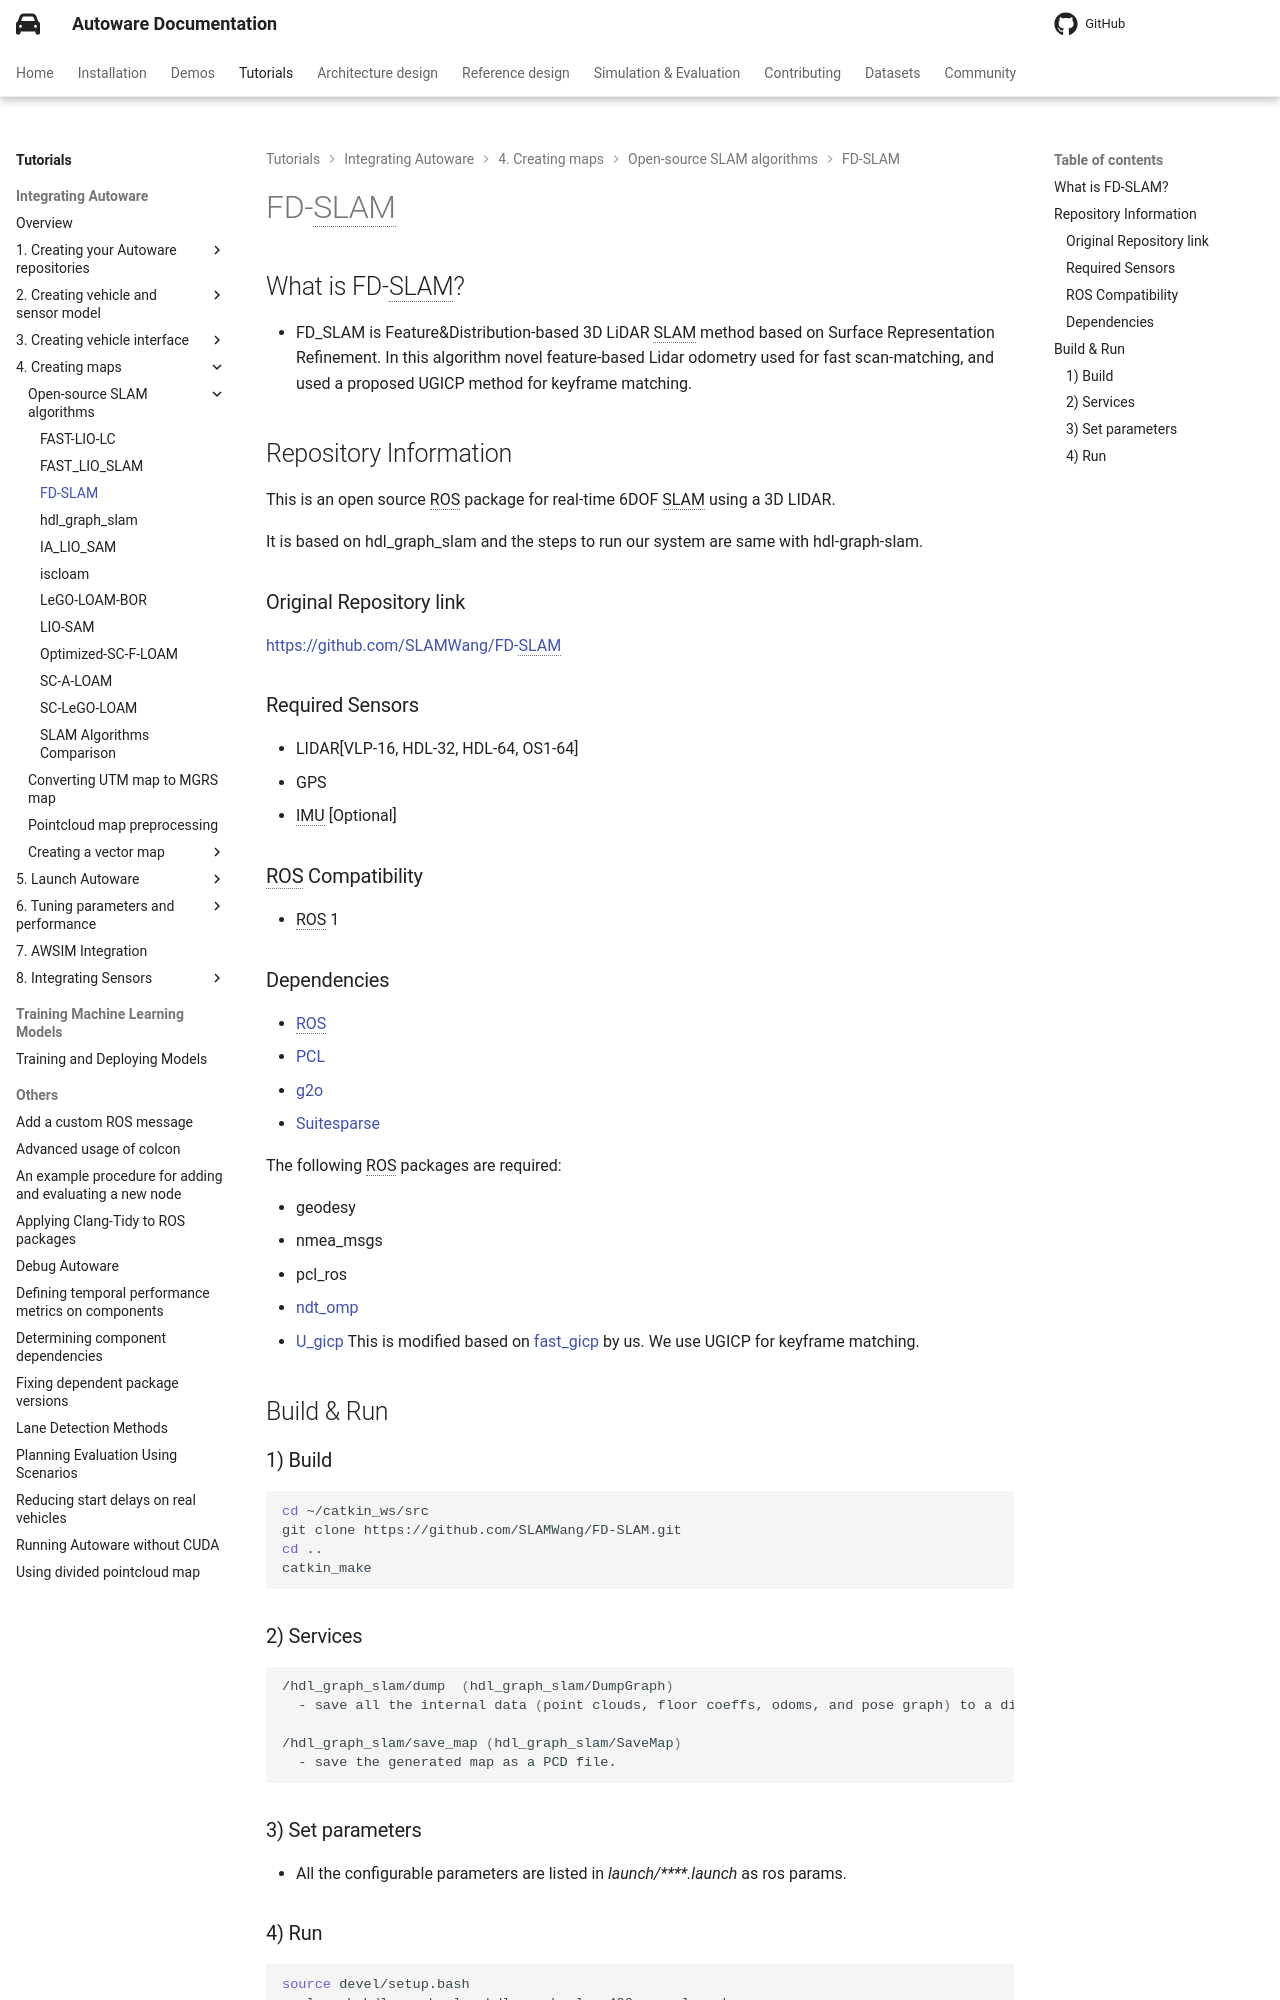

repository: autowarefoundation/autoware-documentation · page: pr-803/tutorials/integrating-autoware/creating-maps/open-source-slam/fd-slam/index.html · generator: mkdocs

# FD-SLAM

## What is FD-SLAM?

<!-- cspell: ignore UGICP Suitesparse -->

- FD_SLAM is Feature&Distribution-based 3D LiDAR SLAM method based on Surface Representation Refinement. In this algorithm novel feature-based Lidar odometry used for fast scan-matching, and used a proposed UGICP method for keyframe matching.

## Repository Information

This is an open source ROS package for real-time 6DOF SLAM using a 3D LIDAR.

It is based on hdl_graph_slam and the steps to run our system are same with hdl-graph-slam.

### Original Repository link

[https://github.com/SLAMWang/FD-SLAM](https://github.com/SLAMWang/FD-SLAM)

### Required Sensors

- LIDAR[VLP-16, HDL-32, HDL-64, OS1-64]
- GPS
- IMU [Optional]

### ROS Compatibility

- ROS 1

### Dependencies

- [ROS](http://wiki.ros.org/noetic/Installation/Ubuntu)
- [PCL](https://pointclouds.org/downloads/#linux)
- [g2o](http://wiki.ros.org/g2o)
- [Suitesparse](https://github.com/ethz-asl/suitesparse)

The following ROS packages are required:

- geodesy
- nmea_msgs
- pcl_ros
- [ndt_omp](https://github.com/koide3/ndt_omp)
- [U_gicp](https://github.com/SLAMWang/UGICP) This is modified based on [fast_gicp](https://github.com/SMRT-AIST/fast_gicp) by us. We use UGICP for keyframe matching.

## Build & Run

### 1) Build

```bash
cd ~/catkin_ws/src
git clone https://github.com/SLAMWang/FD-SLAM.git
cd ..
catkin_make
```

### 2) Services

```bash
/hdl_graph_slam/dump  (hdl_graph_slam/DumpGraph)
  - save all the internal data (point clouds, floor coeffs, odoms, and pose graph) to a directory.

/hdl_graph_slam/save_map (hdl_graph_slam/SaveMap)
  - save the generated map as a PCD file.
```
